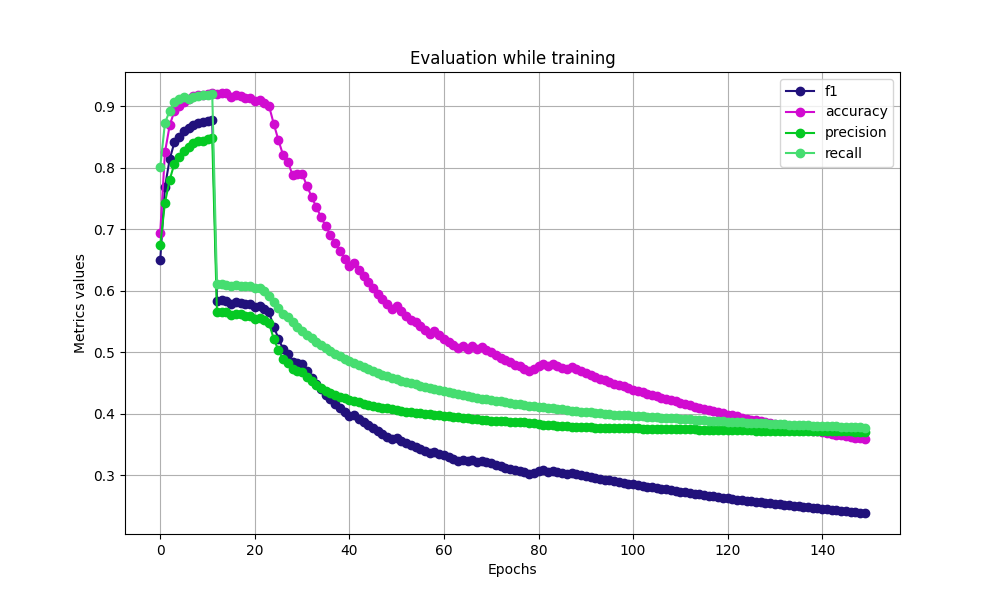

The table this chart was drawn from, first rows:
f1, accuracy, precision, recall
0.6492, 0.6938, 0.6741, 0.8003
0.7686, 0.825, 0.743, 0.8728
0.8137, 0.8687, 0.7802, 0.8923
0.8411, 0.8922, 0.8067, 0.9065
0.8506, 0.9, 0.8167, 0.9113
0.8597, 0.9073, 0.8265, 0.9157
0.8639, 0.9116, 0.833, 0.9123
0.87, 0.9164, 0.8404, 0.9142
0.8723, 0.9181, 0.8429, 0.9159
0.8736, 0.9187, 0.8437, 0.9184
0.8757, 0.9205, 0.8465, 0.9185
0.877, 0.9214, 0.8479, 0.9195
0.5835, 0.9202, 0.5644, 0.6113
0.5845, 0.9214, 0.5658, 0.6115
0.5836, 0.9208, 0.5656, 0.609
0.5788, 0.9152, 0.5595, 0.6078
0.5814, 0.918, 0.5624, 0.6093
0.5802, 0.9167, 0.5614, 0.608
0.5777, 0.9132, 0.5583, 0.6074
0.5782, 0.9137, 0.559, 0.6074
0.5736, 0.908, 0.5545, 0.6036
0.5747, 0.9094, 0.5557, 0.604
0.57, 0.9049, 0.5514, 0.5989
0.5648, 0.9005, 0.5473, 0.5913
0.5416, 0.8715, 0.5217, 0.581
0.5219, 0.8447, 0.503, 0.5715
0.5049, 0.8199, 0.4887, 0.5626
0.4973, 0.8096, 0.4824, 0.5562
0.4833, 0.7877, 0.4723, 0.5486
0.4817, 0.789, 0.4699, 0.5414
0.48, 0.7901, 0.4677, 0.5347
0.4684, 0.7709, 0.4594, 0.5284
0.4578, 0.7528, 0.4525, 0.5225
0.4481, 0.7358, 0.4467, 0.5169
0.4391, 0.7198, 0.4417, 0.5117
0.4308, 0.7047, 0.4374, 0.5067
0.423, 0.6904, 0.4336, 0.502
0.4157, 0.6768, 0.4302, 0.4976
0.4089, 0.6639, 0.4273, 0.4934
0.4024, 0.6517, 0.4246, 0.4894
0.3963, 0.6401, 0.4222, 0.4856
0.3971, 0.6445, 0.4202, 0.4819
0.3914, 0.6336, 0.4181, 0.4785
0.386, 0.6232, 0.4161, 0.4752
0.3809, 0.6132, 0.4143, 0.472
0.3759, 0.6037, 0.4127, 0.469
0.3712, 0.5945, 0.4112, 0.4661
0.3667, 0.5858, 0.4098, 0.4634
0.3623, 0.5774, 0.4085, 0.4607
0.3581, 0.5694, 0.4073, 0.4582
0.3598, 0.5744, 0.4055, 0.4557
0.3558, 0.5667, 0.4044, 0.4534
0.352, 0.5593, 0.4033, 0.4511
0.3483, 0.5522, 0.4023, 0.4489
0.3462, 0.5483, 0.4017, 0.4475
0.3427, 0.5416, 0.4008, 0.4455
0.3395, 0.5355, 0.4, 0.4436
0.3363, 0.5293, 0.3993, 0.4417
0.338, 0.5338, 0.3978, 0.4401
0.3349, 0.5278, 0.3971, 0.4384
... 90 more rows
